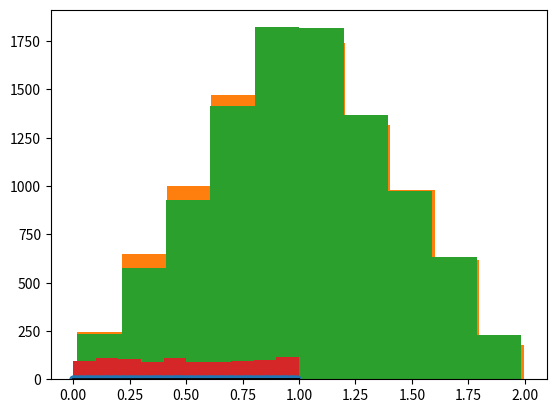

Generate this figure with matplotlib:
import numpy as np
import matplotlib.pyplot as plt
from numpy import random as rng

num_test_outputs = 10
rng.random(size=num_test_outputs)

# Specify the number of outputs that we want to work with for this example
num_outputs = 100000

# Generate sorted random numbers
x = np.sort(rng.random(size=num_outputs))   # This returns an array

# Generate y-axis for the cumulative distribution function (CDF)
y = np.arange(1, len(x)+1) / len(x)          # Return evenly spaced values within a given interval.

# Plot CDF from random numbers (for plotting purposes, only plot 100 points)
plt.plot(x[::1000], y[::1000], marker='.', linestyle='none', markersize=10)

# Plot expected CDF (should just a straight line from (0,0) to (1,1)
plt.plot([0, 1], [0, 1], 'k-')

# Specify the number of samples to test
num_samples = 10000

# The C++ way
randomsum = []                             # This is an empty array meant to hold the sequence of sums that we generate
for i in range(num_samples):               # This is our `for` loop, which aside frome some basic syntax, looks just like C++
    total = rng.random() + rng.random()    # Here is where we generate a sum of two random numbers
    randomsum.append(total)                # Now we have to put this sum into our array for later plotting

# We've now finished the `for` loop, so we can start plotting
num_bins = 10                             # This specifies the number of bins that we want in our histogram
plt.hist(randomsum, num_bins)              # This builds the histogram with the values stored in `randomsum` and 
plt.show()                                 # This forces display of the plots

# The python way
newrandomsum = [sum(x) for x in zip(rng.random(num_samples), rng.random(num_samples))]   # It's a long line, but it's one line nonetheless

plt.hist(newrandomsum, num_bins)           # This builds the histogram with the values stored in `randomsum` and 
plt.show()                                 # This forces display of the plots

# Simple function for computing a chi-squared given a set of input values from a histogram and their expectations
def my_uniform_chisq(bin_values, bin_expectations):
    num_bins = len(bin_values)
    chi_square = sum( ( ((bin_values[i] - bin_expectations[i])**2) / bin_values[i] ) for i in range(num_bins))
    return(chi_square)

# Now, just as in lecture, populate a histogram that we will then test
samples  = 1000                                         # Number of samples of the RNG
num_bins = 10                                              # Number of bins in the histogram (effectively specifies the interval)
data     = rng.random(samples)                             # Fill a numpy array with random numbers `samples` times
bin_values, bin_edges, patches = plt.hist(data,num_bins)   # Fill the histogram, and save the values of each of the bins

# Always good to check that you know what you're doing 
print(bin_values)                                          # Print out the values of the bins to cross-check the plot 

# Fill an array with the expectations for the bin values
bin_expectations = [samples/num_bins] * num_bins           # This is a trick to initialize an array with a given length (num_bins)

# Again, just to make sure we're on track, print everything out
print(bin_expectations)

chisq = my_uniform_chisq(bin_values,bin_expectations)

print(chisq)